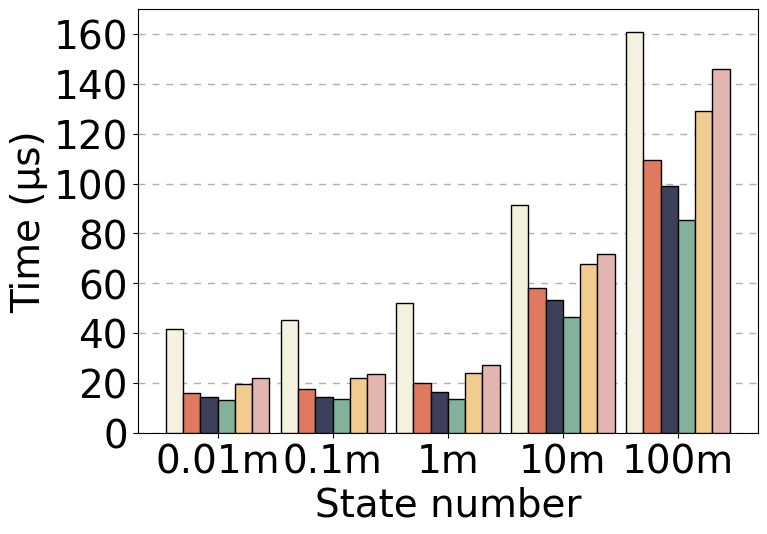

This chart was generated by the following Python code:
import matplotlib.pyplot as plt
from matplotlib import ticker

# 设置字体和字体大小
plt.rcParams['font.family'] = 'Arial'  # 设置字体
plt.rcParams['font.size'] = 28  # 设置默认字体大小

# 定义数据
x_values = ["0.01m", "0.1m", "1m", "10m", "100m"]
labels = ['MPT', 'M+ Trie 2', 'M+ Trie 4', 'M+ Trie 16', 'M+ Trie 64', 'M+ Trie 256']
y_values = [
    [41.807, 45.241, 52.249, 91.292, 161.011],
    [16.110, 17.390, 20.016, 57.910, 109.575],
    [14.207, 14.288, 16.455, 53.130, 98.943],
    [13.107, 13.439, 13.488, 46.466, 85.395],
    [19.491, 21.955, 24.126, 67.578, 129.225],
    [21.871, 23.722, 27.270, 71.811, 146.193]
]

# 颜色和样式列表
# colors = ['#1f77b4', '#ff7f0e', '#2ca02c', '#d62728', '#9467bd', '#8c564b']
colors = ['#f4f1de', '#df7a5e', '#3c405b', '#82b29a', '#f2cc8e', '#e2b6ae']
hatches = ['/', '\\', '|', '-', '+', 'x']

# 绘制柱状图
num_bars = len(labels)
bar_width = 0.15
bar_positions = list(range(len(x_values)))

plt.figure(figsize=(8, 5.5))  # 修改图像的大小应该在绘图之前

# 先绘制辅助线
plt.grid(axis='y', linestyle=(0, (5, 5)), linewidth=1.0, zorder=0)

for i in range(num_bars):
    plt.bar(
        [x + i * bar_width for x in bar_positions],
        y_values[i],
        width=0.15,
        color=colors[i],  # 设置颜色
        edgecolor='black',  # 设置边缘颜色
        label=labels[i],
        # hatch=hatches[i]  # 设置填充样式
        zorder=10
    )

# 设置X轴标签和标题
plt.xlabel('State number')
plt.ylabel('Time (μs)')

# 设置X轴刻度标签
plt.xticks([x + (num_bars - 1) * bar_width / 2 for x in bar_positions], x_values)

# 添加图例，去掉边框，设置图例的字体大小并分成两列，微调位置和行间距
# plt.legend(
#     loc='upper left',
#     fontsize=14,
#     ncol=2,
#     framealpha=1,
#     edgecolor='white',
#     bbox_to_anchor=(0, 1.02),
#     handletextpad=0.5,  # 调整图标与文本之间的距离
#     labelspacing=0.5   # 调整每一行之间的距离
# )

# 设置y轴范围
plt.ylim(0, 170)

# 设置y轴刻度
plt.yticks(range(0, 161, 20))

# 保存为EPS图像文件，注意此行应在show之前
plt.savefig('State persistence.pdf', format='pdf', bbox_inches='tight')

# 显示图表
plt.show()
